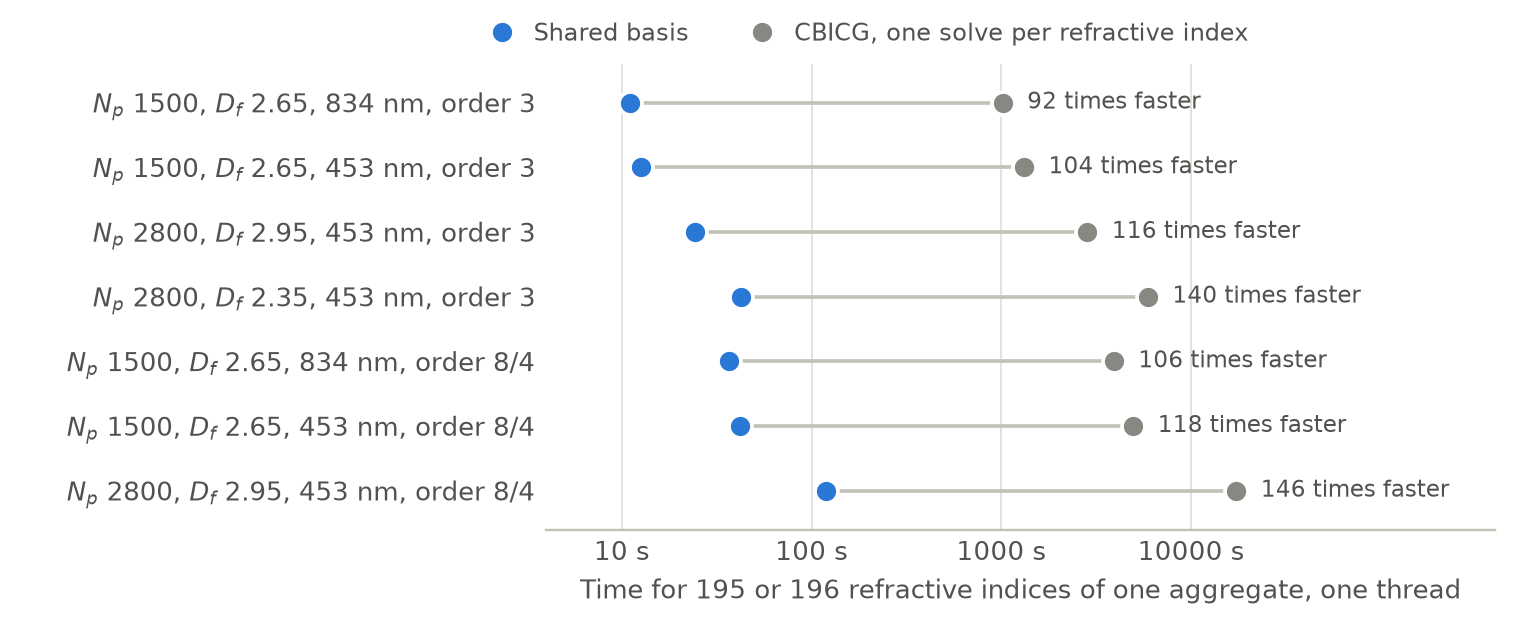

The table this chart was drawn from, first rows:
# Sweep over 195 or 196 refractive indic…, FFT translation, setup included.
# MSTMforCAS.jl v1.2.0. t_cbicg: grid se…, extrapolated from three refractive indic…
# order 8/4 = truncation order 8, FFT far order 4. Errors of sweep_refract…
n_monomers, Df, wavelength_nm, order, basis_size, t_cbicg_s, t_shared_s, err_forward, err_backward
1500, 2.65, 834, 3, 14, 1016, 11.0, 1.6e-5, 2.7e-5
1500, 2.65, 453, 3, 18, 1316, 12.6, 2.3e-5, 2.1e-4
2800, 2.95, 453, 3, 27, 2837, 24.4, 8.7e-6, 1.2e-3
2800, 2.35, 453, 3, 18, 5914, 42.2, 2.3e-5, 2.4e-4
1500, 2.65, 834, 8/4, 16, 3913, 36.8, 1.6e-5, 3.4e-5
1500, 2.65, 453, 8/4, 20, 4953, 41.9, 1.8e-5, 1.1e-4
2800, 2.95, 453, 8/4, 30, 17293, 118.2, 1.0e-5, 4.5e-4
